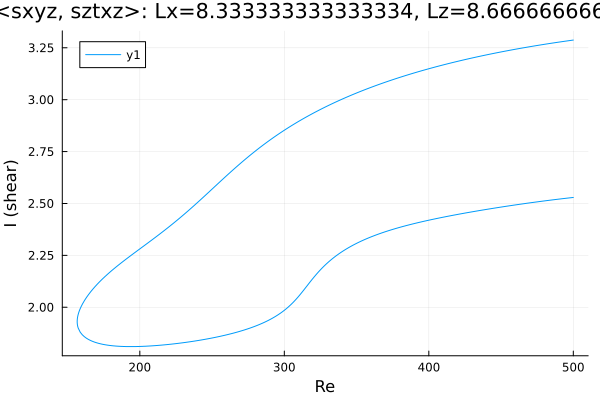

The table this chart was drawn from, first rows:
Re, shear
500.0, 3.287
499.2, 3.287
497.8, 3.285
496.4, 3.284
495, 3.282
493.6, 3.281
492.2, 3.28
490.7, 3.278
489.3, 3.277
487.9, 3.275
486.5, 3.274
485.1, 3.272
483.7, 3.271
482.3, 3.269
480.8, 3.268
479.4, 3.266
478, 3.265
476.6, 3.263
475.2, 3.261
473.8, 3.26
472.4, 3.258
470.9, 3.256
469.5, 3.255
468.1, 3.253
466.7, 3.251
465.3, 3.25
463.9, 3.248
462.5, 3.246
461.1, 3.244
459.6, 3.243
458.2, 3.241
456.8, 3.239
455.4, 3.237
454, 3.235
452.6, 3.233
451.2, 3.232
449.7, 3.23
449.6, 3.23
448.2, 3.228
446.8, 3.226
445.4, 3.224
444, 3.222
442.6, 3.22
441.1, 3.218
439.7, 3.216
438.3, 3.214
436.9, 3.211
435.5, 3.209
434.1, 3.207
432.7, 3.205
431.2, 3.203
429.8, 3.201
428.4, 3.199
427, 3.196
425.6, 3.194
424.2, 3.192
422.8, 3.189
421.3, 3.187
419.9, 3.185
418.5, 3.182
... 502 more rows
